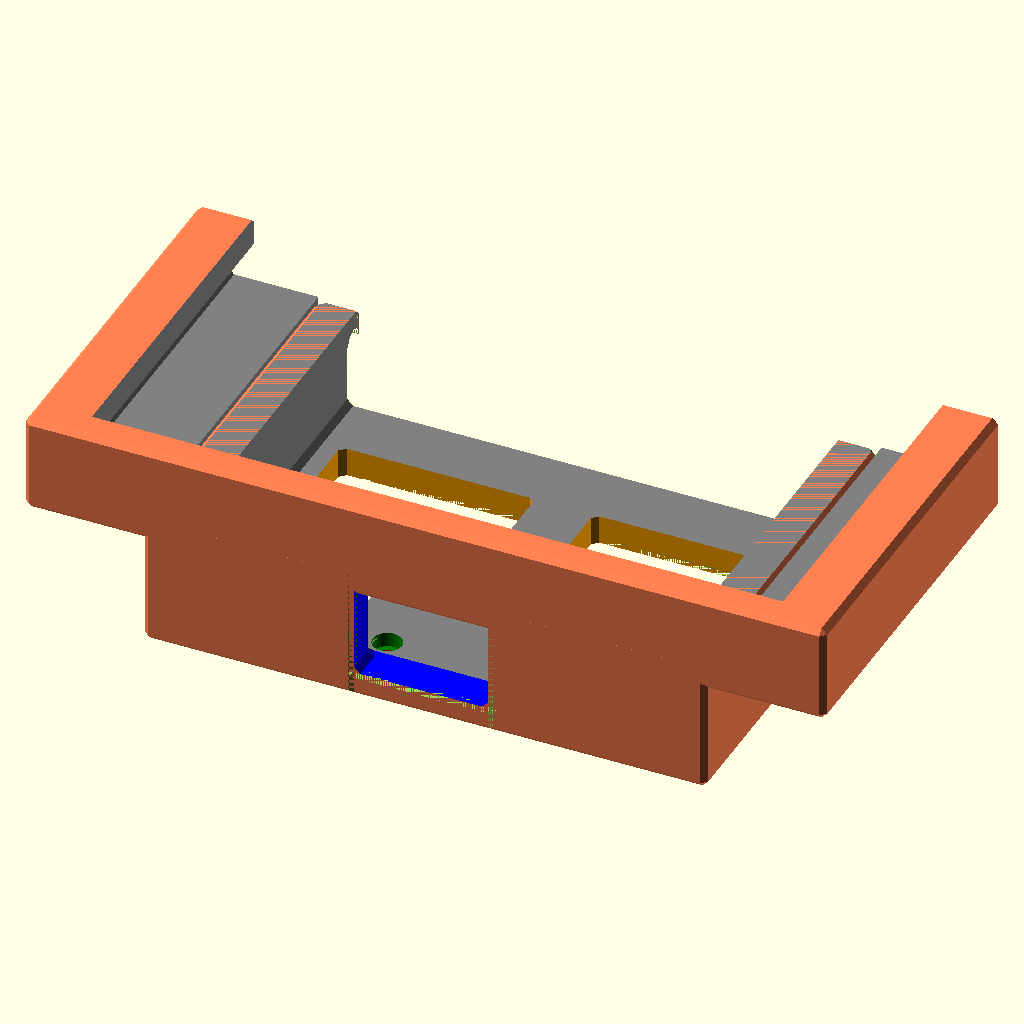
Cell 1 — every parameter at its default value.
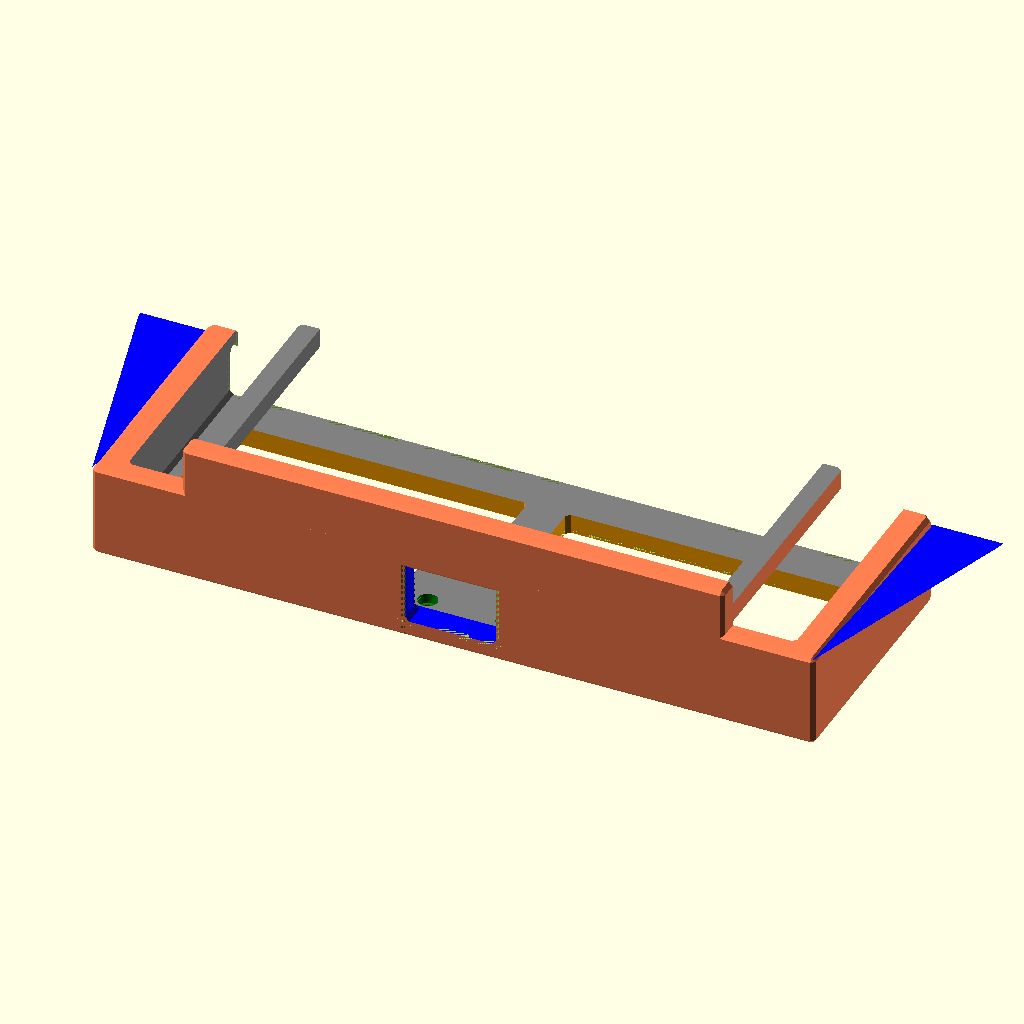
Cell 2: the same model with phone_width = 174.
All cells are drawn from the same view direction (rotation 55°, 0°, 25°, orthographic, colour scheme Cornfield), but the view is re-fitted for each cell, so position and scale can differ between cells as well as the parameter.
Source of the model, PhoneHolderAssembly.scad:
// ============================================================
// ASSEMBLY — PhoneHolder.scad + UnfoldedPhoneClipHolder.scad, PARAMETRIC
// ------------------------------------------------------------
// Both parts' full geometry is copied in here (not `include`d) and each
// wrapped in its own module (phone_holder / unfolded_clip_pocket) with its
// own parameters. That's a deliberate workaround, not a style choice: both
// source files define same-named top-level variables (wall_thickness,
// chamfer) with DIFFERENT values (5 vs 3) — a plain `include <>` of both
// would have every reference to that name resolve to whichever file's
// assignment comes LAST in the merged script, silently corrupting the
// other part's geometry. Neither file is wrapped in a module either (both
// just render their final CSG at the top level), so `use <>` can't help —
// it only imports modules/functions, not top-level geometry.
//
// Wrapping each in its own module sidesteps this: OpenSCAD supports nested
// module definitions with proper lexical scoping (verified directly before
// writing this — a module defined inside another module resolves free
// variable names against the ENCLOSING module's own parameters, not the
// file's top-level scope), so each part's helper modules (top_rim_chamfer,
// hook_tab, etc.) correctly see their own part's wall_thickness/chamfer/etc
// without leaking into or colliding with the other part's.
//
// primary_width/height/depth/wing_width no longer need manual syncing the
// way UnfoldedPhoneClipHolder.scad's own standalone copy does (see that
// file's own header) — they're computed directly from the primary's real
// parameters in the [Hidden] section below, since both parts now live in
// the same file.
//
// Neither PhoneHolder.scad nor UnfoldedPhoneClipHolder.scad is modified by
// this file — both still print standalone from their own .scad files
// exactly as before. This file is for previewing/adjusting them together.
// ============================================================

/* [Primary Pocket - Folded Phone] */
phone_width = 87;
phone_depth = 14;
phone_height = 70;
primary_wall_thickness = 5;
bezel = 2;
charger_offset = 0;
charger_width = 23;
mounting_offset = 10;
screw_width = 3;
head_width = 5;

/* [Secondary Pocket - Unfolded Phone] */
pocket_width = 128;
pocket_depth = 7;
open_width_adjust = 11;

/* [Clip / Hook] */
guide_wall_thickness = 6;
guide_tab_depth = 10;
guide_tip_depth = 0;
guide_clearance = 0.3;

/* [Shared] */
chamfer = 1;
vent_fillet_radius = 2;
corner_fillet_radius = 2;

/* [Hidden] */
primary_width = phone_width + 2*primary_wall_thickness;
primary_height = phone_height - primary_wall_thickness;
primary_depth = phone_depth + 2*primary_wall_thickness;

// Secondary shares the primary's own wall_thickness (no independent value).
// Its outer box's TOP stays flush with the primary's (box_y1 =
// primary_height, unchanged). Its pocket_height is set so the box's own
// BOTTOM (box_y0, the secondary's *outer* edge) lands exactly at
// Y = primary_wall_thickness — the primary's *inner* pocket edge, where
// its actual phone cavity starts, not its outer box edge at Y=0. That's
// the opposite pairing from an earlier attempt (which aligned the
// secondary's inner pocket with the primary's outer edge instead).
pocket_height = primary_height - 2*primary_wall_thickness;

// ============================================================
// phone_holder — full copy of PhoneHolder.scad's geometry, parametrized.
// ============================================================
module phone_holder(
    phone_width, phone_depth, phone_height, wall_thickness, bezel,
    charger_offset, charger_width, mounting_offset, screw_width, head_width,
    chamfer, vent_fillet_radius, corner_fillet_radius
) {

// octahedron used as the minkowski "brush" that chamfers every edge of a cube by 45 degrees
module octahedron(r) {
    polyhedron(
        points = [
            [ r, 0, 0], [-r, 0, 0],
            [ 0, r, 0], [ 0,-r, 0],
            [ 0, 0, r], [ 0, 0,-r]
        ],
        faces = [
            [0,2,4],[2,1,4],[1,3,4],[3,0,4],
            [0,3,5],[3,1,5],[1,2,5],[2,0,5]
        ]
    );
}

// drop-in replacement for cube(size) that chamfers all 12 edges by `c`
module chamfered_cube(size, c = chamfer) {
    minkowski() {
        translate([c, c, c])
        cube([size[0]-2*c, size[1]-2*c, size[2]-2*c]);
        octahedron(c);
    }
}

// Chamfers the top inner edges of the phone-insertion opening.
// These edges are formed where the outer box's top face meets the pocket's
// side walls (a boolean T-junction), not a corner of either primitive, so
// minkowski-chamfering the cubes themselves can't reach them - they need an
// explicit wedge cut along each edge instead.
module top_rim_chamfer(c = chamfer) {
    z_height = phone_depth + (wall_thickness*2);
    top_y = phone_height - wall_thickness;

    // The screen cutout also pokes through this face, and it's narrower in x
    // (by bezel on each side) but reaches further in z than the phone
    // pocket - so past z=pocket_z_max the true opening boundary steps in
    // from x=wall_thickness/+phone_width to the screen's x0/x1. Same class
    // of missed edge as the charger port's roof.
    pocket_z_max = wall_thickness + phone_depth;
    screen_x0 = wall_thickness + bezel;
    screen_x1 = wall_thickness + phone_width - bezel;

    // left wall inner edge (material is at x < wall_thickness), only valid
    // out to the pocket's own depth - past that the real wall is screen_x0
    linear_extrude(height = pocket_z_max + 2*c)
    polygon([
        [wall_thickness-c, top_y],
        [wall_thickness,   top_y],
        [wall_thickness,   top_y-c]
    ]);

    // right wall inner edge (material is at x > wall_thickness+phone_width), same limit
    linear_extrude(height = pocket_z_max + 2*c)
    polygon([
        [wall_thickness+phone_width,   top_y],
        [wall_thickness+phone_width+c, top_y],
        [wall_thickness+phone_width,   top_y-c]
    ]);

    // left wall's extension past the pocket, following the screen's x0
    translate([0, 0, pocket_z_max - 2*c])
    linear_extrude(height = z_height - (pocket_z_max - 2*c))
    polygon([
        [screen_x0-c, top_y],
        [screen_x0,   top_y],
        [screen_x0,   top_y-c]
    ]);

    // right wall's extension past the pocket, following the screen's x1
    translate([0, 0, pocket_z_max - 2*c])
    linear_extrude(height = z_height - (pocket_z_max - 2*c))
    polygon([
        [screen_x1,   top_y],
        [screen_x1+c, top_y],
        [screen_x1,   top_y-c]
    ]);

    // Round the two step corners where the opening narrows at pocket_z_max
    // (simple ball-end-mill cut, same as round_corner - simpler than trying
    // to build an exact chamfer-offset polygon for a corner that steps
    // along the extrude axis itself).
    round_corner([screen_x0, top_y-corner_fillet_radius, pocket_z_max], corner_fillet_radius);
    round_corner([screen_x1, top_y-corner_fillet_radius, pocket_z_max], corner_fillet_radius);

    // front wall inner edge (material is at z < wall_thickness), extruded along x.
    // rotate([0,90,0]) maps a linear_extrude's (a,b,t) -> (t,b,-a), so the polygon's
    // first coordinate must be the *negated* target z value.
    // Extended by `c` on each end so it overlaps the left/right wedges at the
    // corners instead of exactly touching them (avoids coincident-face glitches).
    translate([wall_thickness-c, 0, 0])
    rotate([0, 90, 0])
    linear_extrude(height = phone_width + 2*c)
    polygon([
        [-(wall_thickness-c), top_y],
        [-wall_thickness,     top_y],
        [-wall_thickness,     top_y-c]
    ]);

    // back wall inner edge (material is at z > wall_thickness+phone_depth) -
    // but only in the two "wing" strips outside the screen's narrower x
    // range; for x between screen_x0 and screen_x1 the opening continues
    // past pocket_z_max via the screen extension, so z=pocket_z_max isn't a
    // real boundary there anymore.
    translate([wall_thickness-c, 0, 0])
    rotate([0, 90, 0])
    linear_extrude(height = screen_x0 - (wall_thickness-c))
    polygon([
        [-(wall_thickness+phone_depth),   top_y],
        [-(wall_thickness+phone_depth+c), top_y],
        [-(wall_thickness+phone_depth),   top_y-c]
    ]);
    translate([screen_x1, 0, 0])
    rotate([0, 90, 0])
    linear_extrude(height = (wall_thickness+phone_width+c) - screen_x1)
    polygon([
        [-(wall_thickness+phone_depth),   top_y],
        [-(wall_thickness+phone_depth+c), top_y],
        [-(wall_thickness+phone_depth),   top_y-c]
    ]);

    // Round the 4 corners of the opening
    y_face_corner_fillet(wall_thickness,             wall_thickness,             top_y-wall_thickness*2, top_y, -1, -1);
    y_face_corner_fillet(wall_thickness+phone_width,  wall_thickness,             top_y-wall_thickness*2, top_y, +1, -1);
    y_face_corner_fillet(wall_thickness,             wall_thickness+phone_depth, top_y-wall_thickness*2, top_y, -1, +1);
    y_face_corner_fillet(wall_thickness+phone_width,  wall_thickness+phone_depth, top_y-wall_thickness*2, top_y, +1, +1);
}

// Single-edge chamfer primitives for a hole punched through the z=0 face
// (material at z>0). Each cuts one straight wall's rim over a finite run.
// side=-1 means material is on the low side of the edge (x<x_edge / y<y_edge),
// side=+1 means material is on the high side (x>x_edge / y>y_edge).
module vent_edge_x(x_edge, y_lo, y_hi, side, c = chamfer) {
    translate([0, y_lo-c, 0])
    rotate([-90, 0, 0])
    linear_extrude(height = y_hi-y_lo + 2*c)
    polygon(side < 0
        ? [[x_edge-c,0],[x_edge,0],[x_edge,-c]]
        : [[x_edge,0],[x_edge+c,0],[x_edge,-c]]);
}

module vent_edge_y(y_edge, x_lo, x_hi, side, c = chamfer) {
    translate([x_lo-c, 0, 0])
    rotate([0, 90, 0])
    linear_extrude(height = x_hi-x_lo + 2*c)
    polygon(side < 0
        ? [[0,y_edge],[0,y_edge-c],[-c,y_edge]]
        : [[0,y_edge],[0,y_edge+c],[-c,y_edge]]);
}

// Rounds a corner of a hole punched through a y=const face (used by the
// charger port and the top-rim opening), where two straight edges - one at
// x=edge_x, one at z=edge_z - meet. sx/sz give the direction from the corner
// into material along each axis (-1 or +1). Same "square minus quarter
// circle" sliver technique as the vent's step-corner fillet, just built in
// the (x,z) plane and extruded along y (perpendicular to the face) instead
// of along z. Because this only adds material removal on top of the
// existing straight-edge wedges (rather than replacing two independently
// chamfered solids), it's safe to just union it in without touching them.
// A simple ball-end-mill-style rounding cut at a single 3D point. Used where
// two independently chamfered features meet at a genuine 3-way corner
// (e.g. the outer box's own minkowski-chamfered corner colliding with a
// separate wedge-chamfered opening nearby) - a sphere subtraction blends
// the junction without needing to analytically reconcile the two systems.
module round_corner(pos, r = corner_fillet_radius) {
    translate(pos) sphere(r = r, $fn = 32);
}

module y_face_corner_fillet(edge_x, edge_z, y_lo, y_hi, sx, sz, r = corner_fillet_radius) {
    x_start = edge_x + (sx < 0 ? -r : 0);
    z_start = edge_z + (sz < 0 ? -r : 0);
    b_start = -(z_start + r);
    disk_x  = edge_x + sx*r;
    disk_b  = -(edge_z + sz*r);

    translate([0, y_lo, 0])
    rotate([-90, 0, 0])
    linear_extrude(height = y_hi-y_lo)
    difference() {
        translate([x_start, b_start]) square([r, r]);
        translate([disk_x, disk_b]) circle(r = r, $fn = 64);
    }
}

// Chamfers a rectangular hole that punches straight through the z=0 face
// (used for the cooling vents), with material at z>0 and finite walls on
// all 4 sides (x0..x1, y0..y1). Same boolean-T-junction fix as top_rim_chamfer.
module vent_rim_chamfer(x0, x1, y0, y1, c = chamfer) {
    vent_edge_x(x0, y0, y1, -1, c);
    vent_edge_x(x1, y0, y1, +1, c);
    vent_edge_y(y0, x0, x1, -1, c);
    vent_edge_y(y1, x0, x1, +1, c);
}

// An L-shaped cooling vent: the original rectangular vent (x_lo..x_hi,
// y0_main..y1_main) plus a leg that drops down to leg_y0, on whichever
// outward side (leg_on_low_side) clears the mounting-hole column by
// `clearance`. This outline has 6 convex edges and no concave corner
// (the inside corner of the L is a normal 90-degree material corner),
// so every edge can be chamfered the same way as a plain rectangle.
module cooling_vent_L(x_lo, x_hi, leg_bound, y0_main, y1_main, leg_y0, leg_on_low_side, c = chamfer, r = vent_fillet_radius) {
    translate([x_lo, y0_main, -1])
        chamfered_cube([x_hi-x_lo, y1_main-y0_main, phone_depth]);

    // The leg is pushed past the y0_main seam by 2*c so its own chamfered top
    // edge tapers entirely inside the main vent's already-open hole, instead
    // of meeting the main cube's independently-chamfered bottom edge right at
    // the seam - two colliding bevels there is what left a stabby ridge.
    leg_top = y0_main + 2*c;
    if (leg_on_low_side)
        translate([x_lo, leg_y0, -1])
            chamfered_cube([leg_bound-x_lo, leg_top-leg_y0, phone_depth]);
    else
        translate([leg_bound, leg_y0, -1])
            chamfered_cube([x_hi-leg_bound, leg_top-leg_y0, phone_depth]);

    // Round the inner step corner (the material bump poking into the cavity
    // where the leg narrows off the main vent) with a fillet. Built as a
    // corner square with a quarter-circle bitten out, rather than a lone
    // tangent cylinder: the disk is tangent to (not overlapping) the square's
    // two outer edges, so those edges stay fully intact and share a real
    // edge with leg_rect/main_rect - a plain tangent circle only touches
    // them at single points, which is topologically fragile for CSG union.
    translate([leg_on_low_side ? leg_bound : leg_bound-r, y0_main-r, -1])
        linear_extrude(height = phone_depth)
        difference() {
            square([r, r]);
            translate([leg_on_low_side ? r : 0, 0]) circle(r = r, $fn = 64);
        }
}

module cooling_vent_L_rim_chamfer(x_lo, x_hi, leg_bound, y0_main, y1_main, leg_y0, leg_on_low_side, c = chamfer, r = vent_fillet_radius) {
    if (leg_on_low_side) {
        vent_edge_x(x_lo,      leg_y0,   y1_main,      -1, c); // left/outer wall, full merged height
        vent_edge_x(leg_bound, leg_y0,   y0_main-r,    +1, c); // leg's inner wall, stops at the fillet
        vent_edge_x(x_hi,      y0_main,  y1_main,      +1, c); // right/inner wall
        vent_edge_y(leg_y0,    x_lo,     leg_bound,    -1, c); // bottom of leg
        vent_edge_y(y0_main,   leg_bound+r, x_hi,       -1, c); // main's bottom, non-leg side, past the fillet
        vent_edge_y(y1_main,   x_lo,     x_hi,          +1, c); // top
    } else {
        vent_edge_x(x_lo,      y0_main,  y1_main,      -1, c); // left/inner wall
        vent_edge_x(leg_bound, leg_y0,   y0_main-r,    -1, c); // leg's inner wall, stops at the fillet
        vent_edge_x(x_hi,      leg_y0,   y1_main,      +1, c); // right/outer wall, full merged height
        vent_edge_y(leg_y0,    leg_bound, x_hi,         -1, c); // bottom of leg
        vent_edge_y(y0_main,   x_lo,     leg_bound-r,   -1, c); // main's bottom, non-leg side, past the fillet
        vent_edge_y(y1_main,   x_lo,     x_hi,          +1, c); // top
    }
}

// Chamfers the charger port opening on the bottom (y=0) face, material at y>0.
// The port cube is deliberately oversized so it also exits through the back
// (z=max) face with no wall there - that side has no real edge to chamfer,
// so only the 3 bounded edges (both x sides + the front/z wall) are cut.
module charger_rim_chamfer(x0, x1, z0, c = chamfer) {
    z_span = phone_depth + (wall_thickness*2);

    // x0 wall (material x < x0), extruded natively along z
    linear_extrude(height = z_span)
    polygon([[x0-c,0],[x0,0],[x0,c]]);

    // x1 wall (material x > x1)
    linear_extrude(height = z_span)
    polygon([[x1,0],[x1+c,0],[x1,c]]);

    // z0 wall (material z < z0), extruded along x
    translate([x0-c, 0, 0])
    rotate([0, 90, 0])
    linear_extrude(height = x1-x0 + 2*c)
    polygon([[-(z0-c),0],[-z0,0],[-z0,c]]);

    // Round the two corners where the side walls meet the front wall
    y_face_corner_fillet(x0, z0, 0, wall_thickness*2, -1, -1);
    y_face_corner_fillet(x1, z0, 0, wall_thickness*2, +1, -1);

    // A second real wall was missed: the phone pocket's own y-range [5,65]
    // already swallows the charger cutout's y<=7 face everywhere EXCEPT
    // where z exceeds the pocket's own depth (z > wall_thickness+phone_depth,
    // i.e. z>24) - there the pocket doesn't reach, so the charger tool is
    // cutting a real hole through the pocket's solid back wall, exposing a
    // "roof" (material y>7) that was never chamfered. Visible from inside
    // the pocket looking at the charger notch.
    y7 = wall_thickness + bezel;
    z_pocket_back = wall_thickness + phone_depth;

    // roof edge (material y > y7), extruded along x, bevel positioned at the
    // z_pocket_back entrance rather than at z=0 like the other charger edges
    translate([x0-c, 0, 0])
    rotate([0, 90, 0])
    linear_extrude(height = x1-x0 + 2*c)
    polygon([[-z_pocket_back,y7],[-z_pocket_back,y7+c],[-(z_pocket_back+c),y7]]);

    // corners where that roof edge meets the x0/x1 side walls, extruded
    // natively along z (same "square minus quarter circle" technique as the
    // vent's step corner). z_span reaches to the box's own back face for
    // generous overlap with the roof edge and the x0/x1 wedges.
    r2 = corner_fillet_radius;
    translate([0, 0, z_pocket_back-2])
    linear_extrude(height = z_span - (z_pocket_back-2))
    difference() {
        translate([x0-r2, y7]) square([r2, r2]);
        translate([x0-r2, y7+r2]) circle(r = r2, $fn = 64);
    }
    translate([0, 0, z_pocket_back-2])
    linear_extrude(height = z_span - (z_pocket_back-2))
    difference() {
        translate([x1, y7]) square([r2, r2]);
        translate([x1+r2, y7+r2]) circle(r = r2, $fn = 64);
    }
}

difference(){
difference(){
    difference(){
        difference(){
         //basic outside box for phone to fit in
            translate([0,0,0])
            {
                color("coral")
                chamfered_cube([
                    phone_width + (wall_thickness*2),
                    phone_height - wall_thickness,
                    phone_depth+ (wall_thickness*2)]);
            }

            //Phone dimensions
            translate(
                [wall_thickness,
                wall_thickness,
                wall_thickness])
            {
                color("grey")
                chamfered_cube([
                    phone_width,
                    phone_height,
                    phone_depth
                    ]);
            }

        }

        //Cutout for screen
        translate(
        [wall_thickness+bezel,
        wall_thickness,
        wall_thickness+(phone_depth/2)])
        {
            color("grey")
            chamfered_cube([
                phone_width-(bezel*2),
                phone_height,
                phone_depth
                ]);
        }
    }

    //cutout for charger
    translate(
    [(phone_width/2)-(charger_width/2)+bezel+wall_thickness/2+charger_offset,
    -1,
    (phone_depth/2)-(wall_thickness/2)])
    {
        color("blue")
        chamfered_cube([
            charger_width,
            wall_thickness+bezel,
            (wall_thickness*2)+phone_depth
            ]);
    }

    // chamfer for the charger port opening (bottom-face rim)
    charger_x0 = (phone_width/2)-(charger_width/2)+bezel+wall_thickness/2+charger_offset;
    charger_x1 = (phone_width/2)+(charger_width/2)+bezel+wall_thickness/2+charger_offset;
    charger_z0 = (phone_depth/2)-(wall_thickness/2);
    charger_rim_chamfer(charger_x0, charger_x1, charger_z0);

    // Extra rounding on the charger cutout's own protruding corners, where it
    // pokes out the open (no-wall) back end - chamfered_cube already softens
    // them by 1mm via minkowski, but that reads as a sharp flat facet at
    // this scale, so round them further.
    charger_z_end = charger_z0 + (wall_thickness*2) + phone_depth;
    round_corner([charger_x0, wall_thickness+bezel, charger_z_end]);
    round_corner([charger_x1, wall_thickness+bezel, charger_z_end]);

}

    // holes for mounting
    union(){
        translate(
        [phone_width/2+mounting_offset+bezel+wall_thickness/2,
        (bezel*2)+wall_thickness,
        0])
        {
            color("red")
            cylinder(h=bezel*6, d=screw_width, center = true, $fn=100);
        }

        translate(
        [phone_width/2-mounting_offset+bezel+wall_thickness/2,
        (bezel*2)+wall_thickness,
        0])
        {
            color("red")
            cylinder(h=bezel*6, d=screw_width, center = true, $fn=100);
        }

        translate(
        [phone_width/2-mounting_offset+bezel+wall_thickness/2,
        (bezel*2)+wall_thickness+(mounting_offset*2),
        0])
        {
            color("red")
            cylinder(h=bezel*6, d=screw_width, center = true, $fn=100);
        }

        translate(
        [phone_width/2+mounting_offset+bezel+wall_thickness/2,
        (bezel*2)+wall_thickness+(mounting_offset*2),
        0])
        {
            color("red")
            cylinder(h=bezel*6, d=screw_width, center = true, $fn=100);
        }

     //Screw Heads
        translate(
        [phone_width/2+mounting_offset+bezel+wall_thickness/2,
        (bezel*2)+wall_thickness,
        head_width])
        {
            color("green")
            cylinder(h=head_width, d=head_width, center = true, $fn=100);
        }

        translate(
        [phone_width/2-mounting_offset+bezel+wall_thickness/2,
        (bezel*2)+wall_thickness,
        head_width])
        {
            color("green")
            cylinder(h=head_width, d=head_width, center = true, $fn=100);
        }

        translate(
        [phone_width/2-mounting_offset+bezel+wall_thickness/2,
        (bezel*2)+wall_thickness+(mounting_offset*2),
        head_width])
        {
            color("green")
            cylinder(h=head_width, d=head_width, center = true, $fn=100);
        }

        translate(
        [phone_width/2+mounting_offset+bezel+wall_thickness/2,
        (bezel*2)+wall_thickness+(mounting_offset*2),
        head_width])
        {
            color("green")
            cylinder(h=head_width, d=head_width, center = true, $fn=100);
        }
    }

    //Cooling Cutouts - L-shaped: original vent + a leg dropping down toward
    // the mounting holes, jogged outward (away from center) by wall_thickness
    // clearance so it clears the mounting-hole heads, then continuing down
    // to y=wall_thickness*2.
    vent1_x_lo     = wall_thickness+(bezel*2);
    vent1_x_hi     = vent1_x_lo + (phone_width/2-(mounting_offset));
    vent_y0_main   = wall_thickness*2+mounting_offset*2+bezel*2;
    vent_y1_main   = vent_y0_main + (wall_thickness+(phone_height/2)-(mounting_offset*2));
    vent_leg_y0    = wall_thickness*2;
    hole_x_left    = phone_width/2-mounting_offset+bezel+wall_thickness/2;
    vent1_leg_bound = hole_x_left - head_width/2 - wall_thickness;

    vent2_x_lo     = wall_thickness+(bezel*2)+(phone_width/2);
    vent2_x_hi     = vent2_x_lo + (phone_width/2-(mounting_offset));
    hole_x_right   = phone_width/2+mounting_offset+bezel+wall_thickness/2;
    vent2_leg_bound = hole_x_right + head_width/2 + wall_thickness;

    color("orange")
    cooling_vent_L(vent1_x_lo, vent1_x_hi, vent1_leg_bound, vent_y0_main, vent_y1_main, vent_leg_y0, true);

    color("orange")
    cooling_vent_L(vent2_x_lo, vent2_x_hi, vent2_leg_bound, vent_y0_main, vent_y1_main, vent_leg_y0, false);

    // Chamfers for the cooling vent openings (front-face rims)
    cooling_vent_L_rim_chamfer(vent1_x_lo, vent1_x_hi, vent1_leg_bound, vent_y0_main, vent_y1_main, vent_leg_y0, true);
    cooling_vent_L_rim_chamfer(vent2_x_lo, vent2_x_hi, vent2_leg_bound, vent_y0_main, vent_y1_main, vent_leg_y0, false);

    // Chamfer for the top rim of the phone-insertion opening
    top_rim_chamfer();

    // Round the junction where the outer box's own (minkowski-chamfered)
    // vertical corner meets the top-rim's independently wedge-chamfered
    // corner nearby - two separately-tapered chamfers crossing the same
    // thin wall strip, same class of collision as the vent's stabby ridge.
    outer_x1 = phone_width + (wall_thickness*2);
    outer_z1 = phone_depth + (wall_thickness*2);
    top_y_outer = phone_height - wall_thickness;
    round_corner([0,        top_y_outer, 0]);
    round_corner([outer_x1, top_y_outer, 0]);
    round_corner([0,        top_y_outer, outer_z1]);
    round_corner([outer_x1, top_y_outer, outer_z1]);

}

} // end module phone_holder

// ============================================================
// unfolded_clip_pocket — full copy of UnfoldedPhoneClipHolder.scad's
// geometry, parametrized. primary_width/height/depth/wing_width are passed
// in from the [Hidden] section above (computed from the primary's own
// parameters) instead of being separately-maintained mirrored constants.
// ============================================================
module unfolded_clip_pocket(
    pocket_width, pocket_depth, pocket_height, wall_thickness, chamfer,
    primary_width, primary_height, primary_depth,
    open_width_adjust,
    guide_wall_thickness, guide_tab_depth, guide_tip_depth, guide_clearance
) {

outer_width = pocket_width + 2*wall_thickness;
outer_depth = pocket_depth + 2*wall_thickness;
outer_height = pocket_height + 2*wall_thickness;
offset_x = (outer_width - primary_width) / 2;
box_x0 = -offset_x;
box_y0 = primary_height - outer_height;
box_y1 = primary_height + wall_thickness;
box_z0 = primary_depth - wall_thickness;
box_z1 = primary_depth +outer_depth- wall_thickness;
back_wall_overlap_z1 = box_z0 + 2; // 2mm past the box's own chamfered front face, for clean unions
guide_tip_epsilon = 0.01; // near-zero size standing in for a true point in guide_tab's hull(), avoids degenerate zero-size geometry

// octahedron used as the minkowski "brush" that chamfers every edge of a cube by 45 degrees
module octahedron(r) {
    polyhedron(
        points = [
            [ r, 0, 0], [-r, 0, 0],
            [ 0, r, 0], [ 0,-r, 0],
            [ 0, 0, r], [ 0, 0,-r]
        ],
        faces = [
            [0,2,4],[2,1,4],[1,3,4],[3,0,4],
            [0,3,5],[3,1,5],[1,2,5],[2,0,5]
        ]
    );
}

// drop-in replacement for cube(size) that chamfers all 12 edges by `c`
module chamfered_cube(size, c = chamfer) {
    minkowski() {
        translate([c, c, c])
        cube([size[0]-2*c, size[1]-2*c, size[2]-2*c]);
        octahedron(c);
    }
}

pocket_x0 = box_x0 + wall_thickness;
pocket_x1 = box_x0 + outer_width - wall_thickness;
pocket_y0 = box_y0 + wall_thickness;
pocket_y1 = box_y1 + 2; // overshoot past the box's own top so the opening is fully clear
pocket_z0 = box_z0 + wall_thickness;
pocket_z1 = box_z1 - wall_thickness;

// Open-frame cuts: both the front wall (viewer-facing, high Z) and the back
// wall (facing the primary, low Z) are removed only where they'd sit over
// the primary's own footprint (X 0..primary_width) — front so the unfolded
// phone's screen isn't covered there, back so the primary stays usable
// through the clip. Outside that width (the margins wider than the
// primary, where the clip brackets attach) both walls stay closed, giving
// the hook/guide brackets a solid box to root into instead of a thin
// sliver. The two side rails (X box_x0..pocket_x0 and pocket_x1..box_x1)
// and the bottom wall are untouched by either cut and stay fully closed
// regardless — these are what actually grip the phone's edges and stop it
// sliding out.
front_open_x0 = -1*open_width_adjust;
front_open_x1 = primary_width+open_width_adjust;
front_open_y0 = pocket_y0 ;
front_open_y1 = pocket_y1 ;
front_open_z0 = box_z1 - wall_thickness - 1;
front_open_z1 = box_z1 + 1;

back_open_x0 = 0;
back_open_x1 = primary_width;
back_open_y0 = pocket_y0;
back_open_y1 = pocket_y1;
back_open_z0 = box_z0 - 1;
back_open_z1 = box_z0 + wall_thickness + 1;

// A thin wall just outside one of the primary's side faces (X=0 or
// X=primary_width plane), with guide_clearance gap for a slip fit.
// near_x is the edge closest to the primary (fixed — this is the actual
// guiding contact surface, at guide_clearance off the primary's true edge).
// outward_sign (-1 for the left tab, +1 for the right) is which way is
// "away from the primary". Runs the full length of the primary's side edge
// (Y=0, its bottom, up to Y=primary_height, where it meets the hook) for
// lateral stability along the whole side, not just near the top.
//
// Wedge shape, tapered along two axes at once, thickest where it blends
// into this part's own solid mass and thinnest where it reaches out to the
// primary:
// - Y (top to bottom): full width at the top, near hook_guide_connector,
//   down to a genuine point at Y=0.
// - Z (at the top only): the extra outward width is concentrated where the
//   guide meets the solid back-wall block (Z near back_wall_overlap_z1,
//   already thick/closed there, see front_open/back_open above) — a
//   reinforcement rib should be thickest where it blends into the mass
//   it's reinforcing. It tapers down to a thin edge at Z = top_z0, the far
//   reach alongside the primary's own side face, since that edge only
//   needs to touch the primary for guiding, not carry bulk.
// This guide is lateral/twist stability only, not the hook — hook_tab
// (above) is a flat lip, and stays one.
// All three anchors below touch X=near_x somewhere (the bottom point
// entirely, the top-narrow point entirely, and the top-wide box's own
// inner edge), so the convex hull's boundary at X=near_x — the plane that
// actually presses against the primary — stays one continuous flat
// triangular face for the whole part, meeting the top-wide face at a
// single clean 90-degree edge, with every other face sloping smoothly
// away to the bottom point instead of stepping through extra edges.
module guide_tab(near_x, outward_sign) {
    top_z0 = primary_depth - guide_tab_depth; // far reach alongside the primary's own side face — thin edge
    tip_z0 = primary_depth - guide_tip_depth; // near the solid back-wall block
    z1 = back_wall_overlap_z1;

    top_far_x = near_x + outward_sign * guide_wall_thickness;

    hull() {
        // bottom point (Y=0), flush with near_x, near the solid back-wall block
        translate([near_x, 0, tip_z0])
            cube([guide_tip_epsilon, guide_tip_epsilon, max(z1-tip_z0, guide_tip_epsilon)]);

        // top-narrow: tapered to near_x (zero extra width), at the far reach alongside the primary's side face
        translate([near_x, primary_height - 1, top_z0])
            cube([guide_tip_epsilon, 1, guide_tip_epsilon]);

        // top-wide: full outward width, where it blends into the solid back-wall block
        translate([min(near_x, top_far_x), primary_height - 1, z1 - guide_tip_epsilon])
            cube([abs(top_far_x - near_x), 1, guide_tip_epsilon]);
    }
}

union() {
    difference() {
        translate([box_x0, box_y0, box_z0])
            color("coral")
            chamfered_cube([outer_width, outer_height, outer_depth]);

        translate([pocket_x0, pocket_y0, pocket_z0])
            color("grey")
            chamfered_cube([pocket_x1-pocket_x0, pocket_y1-pocket_y0, pocket_z1-pocket_z0]);

        translate([front_open_x0, front_open_y0, front_open_z0])
            color("grey")
            cube([front_open_x1-front_open_x0, front_open_y1-front_open_y0, front_open_z1-front_open_z0]);

        translate([back_open_x0, back_open_y0, back_open_z0])
            color("grey")
            cube([back_open_x1-back_open_x0, back_open_y1-back_open_y0, back_open_z1-back_open_z0]);
    }
    // left: near edge at X=-guide_clearance (just outside X=0), tapering outward toward more negative X
    color("blue") guide_tab(guide_clearance, -3);
    // right: near edge at X=primary_width+guide_clearance (just outside X=primary_width), tapering outward toward more positive X
    color("blue") guide_tab(primary_width - guide_clearance, 3);
}

} // end module unfolded_clip_pocket

// ============================================================
// Render both parts, in the shared coordinate frame they were designed
// around (no translate() needed).
// ============================================================
phone_holder(
    phone_width=phone_width, phone_depth=phone_depth, phone_height=phone_height,
    wall_thickness=primary_wall_thickness, bezel=bezel, charger_offset=charger_offset,
    charger_width=charger_width, mounting_offset=mounting_offset, screw_width=screw_width,
    head_width=head_width, chamfer=chamfer, vent_fillet_radius=vent_fillet_radius,
    corner_fillet_radius=corner_fillet_radius
);

unfolded_clip_pocket(
    pocket_width=pocket_width, pocket_depth=pocket_depth, pocket_height=pocket_height,
    wall_thickness=primary_wall_thickness, chamfer=chamfer,
    primary_width=primary_width, primary_height=primary_height, primary_depth=primary_depth,
    open_width_adjust=open_width_adjust,
    guide_wall_thickness=guide_wall_thickness, guide_tab_depth=guide_tab_depth,
    guide_tip_depth=guide_tip_depth, guide_clearance=guide_clearance
);
Customizer parameters (derived from the source; name, type, default, range or options):
phone_width: number, default 87
phone_depth: number, default 14
phone_height: number, default 70
primary_wall_thickness: number, default 5
bezel: number, default 2
charger_offset: number, default 0
charger_width: number, default 23
mounting_offset: number, default 10
screw_width: number, default 3
head_width: number, default 5
pocket_width: number, default 128
pocket_depth: number, default 7
open_width_adjust: number, default 11
guide_wall_thickness: number, default 6
guide_tab_depth: number, default 10
guide_tip_depth: number, default 0
guide_clearance: number, default 0.3
chamfer: number, default 1
vent_fillet_radius: number, default 2
corner_fillet_radius: number, default 2
